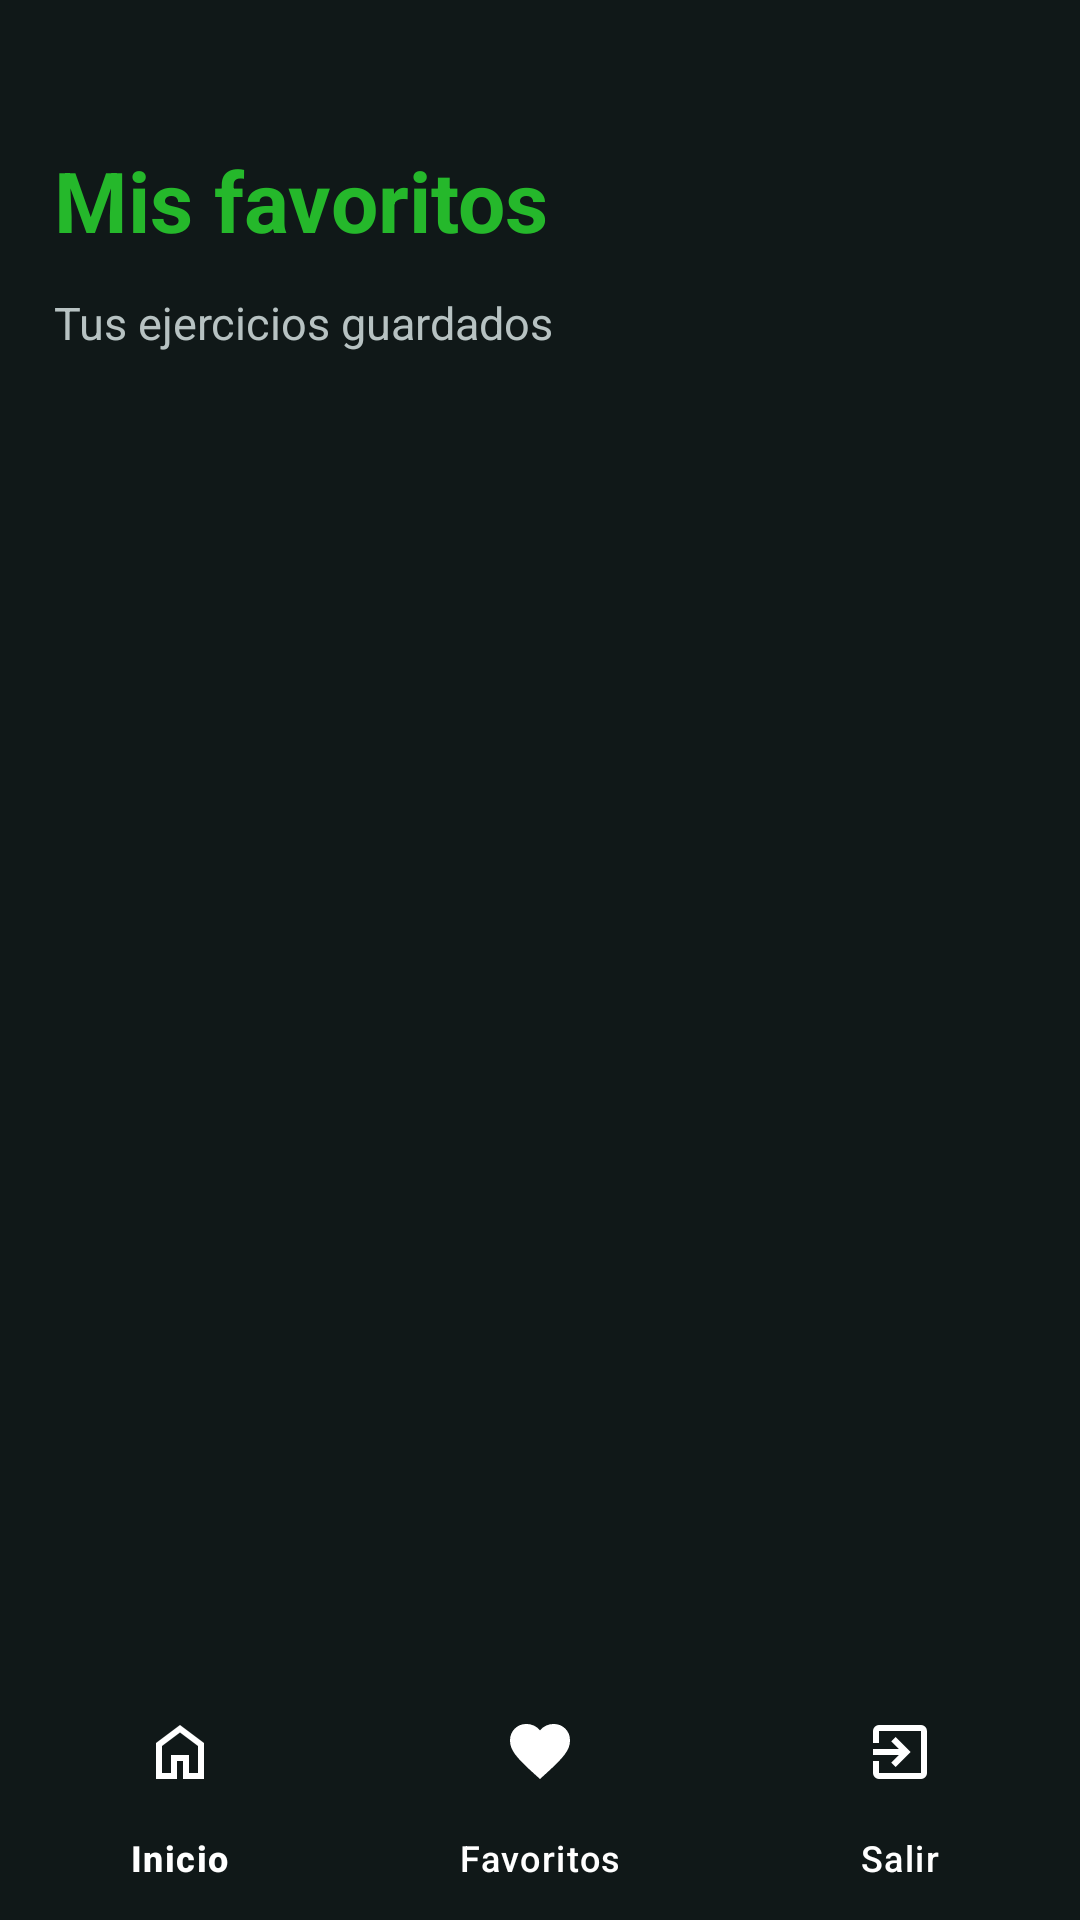

Here is an Android app screen rendered from its layout file. Give the layout XML and the strings, colors and styles it references.
<!-- AndroidManifest.xml: application theme Theme.Olympia_ -->
<!-- res/layout/activity_favorites.xml -->
<?xml version="1.0" encoding="utf-8"?>
<androidx.constraintlayout.widget.ConstraintLayout
    xmlns:android="http://schemas.android.com/apk/res/android"
    xmlns:app="http://schemas.android.com/apk/res-auto"
    android:layout_width="match_parent"
    android:layout_height="match_parent"
    android:background="#101818">

    <ScrollView
        android:id="@+id/scrollFavoritos"
        android:layout_width="0dp"
        android:layout_height="0dp"
        android:fillViewport="true"
        android:scrollbars="none"
        app:layout_constraintTop_toTopOf="parent"
        app:layout_constraintBottom_toTopOf="@id/bottomNavigation"
        app:layout_constraintStart_toStartOf="parent"
        app:layout_constraintEnd_toEndOf="parent">

        <LinearLayout
            android:layout_width="match_parent"
            android:layout_height="wrap_content"
            android:orientation="vertical"
            android:paddingStart="18dp"
            android:paddingEnd="18dp"
            android:paddingBottom="18dp"
            android:paddingTop="48dp">

            <TextView
                android:layout_width="match_parent"
                android:layout_height="wrap_content"
                android:text="Mis favoritos"
                android:textColor="#25B82B"
                android:textSize="28sp"
                android:textStyle="bold" />

            <TextView
                android:id="@+id/tvEstadoFavoritos"
                android:layout_width="match_parent"
                android:layout_height="wrap_content"
                android:layout_marginTop="12dp"
                android:text="Tus ejercicios guardados"
                android:textColor="#B7C2C2"
                android:textSize="15sp" />

            <GridLayout
                android:id="@+id/gridFavoritos"
                android:layout_width="match_parent"
                android:layout_height="wrap_content"
                android:layout_marginTop="20dp"
                android:columnCount="1"
                android:alignmentMode="alignMargins"
                android:useDefaultMargins="false" />

        </LinearLayout>

    </ScrollView>

    <com.google.android.material.bottomnavigation.BottomNavigationView
        android:id="@+id/bottomNavigation"
        android:layout_width="0dp"
        android:layout_height="wrap_content"
        android:background="#101818"
        app:itemIconTint="#FFFFFF"
        app:itemTextColor="#FFFFFF"
        app:labelVisibilityMode="labeled"
        app:menu="@menu/menu_bottom"
        app:layout_constraintBottom_toBottomOf="parent"
        app:layout_constraintStart_toStartOf="parent"
        app:layout_constraintEnd_toEndOf="parent" />

</androidx.constraintlayout.widget.ConstraintLayout>
<!-- resources referenced by this layout -->
<resources>
  <style name="Theme.Olympia_" parent="Base.Theme.Olympia_" />
  <style name="Base.Theme.Olympia_" parent="Theme.Material3.DayNight.NoActionBar">
          
          
      </style>
</resources>
